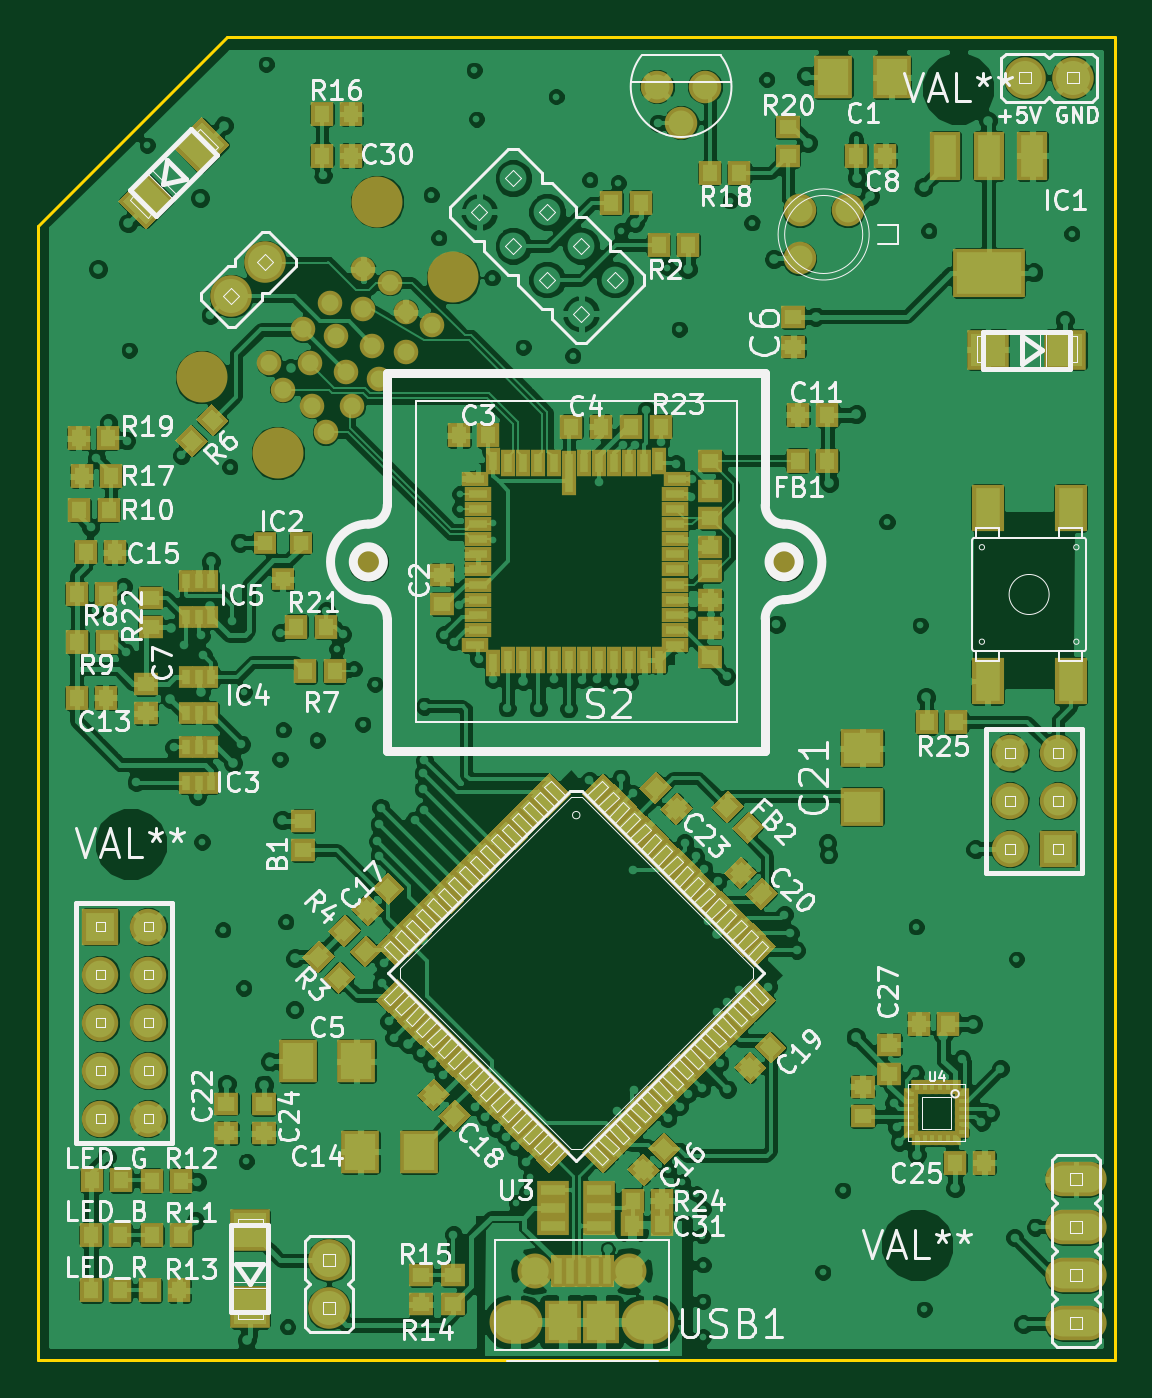
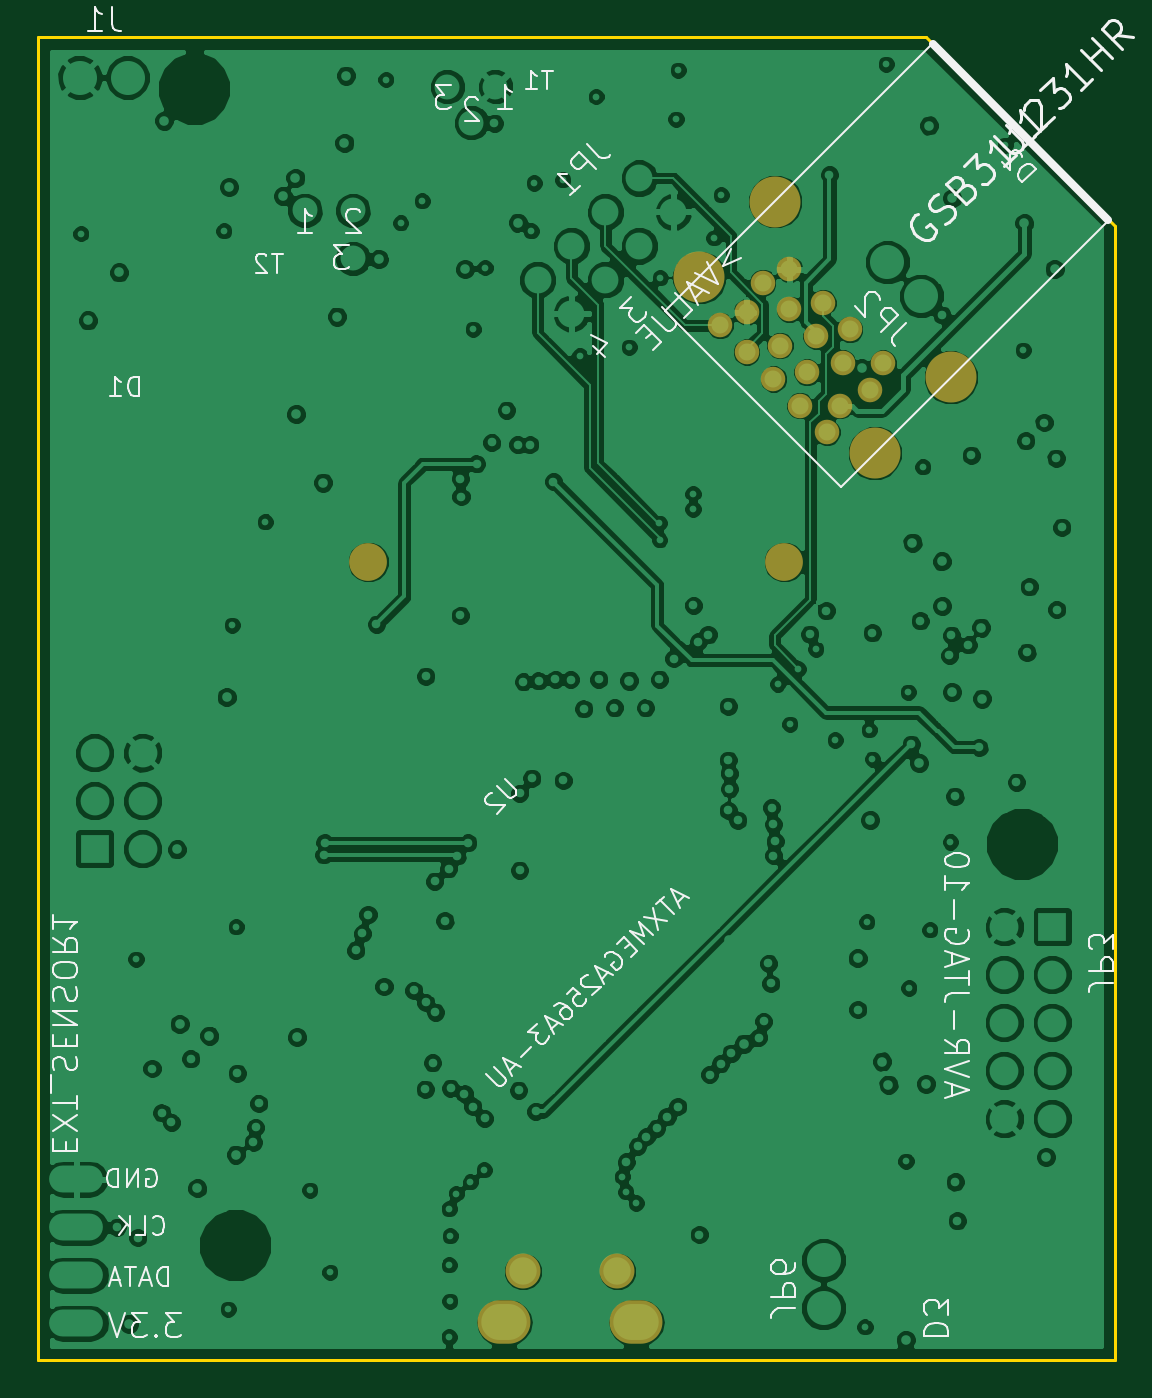
Circuit board: 9 layer files. Board 57.0 x 70.0 mm.
- bottom_copper: stereo-camera-board-B_Cu.gbl (180931 bytes)
- bottom_mask: stereo-camera-board-B_Mask.gbs (913 bytes)
- bottom_silk: stereo-camera-board-B_SilkS.gbo (17778 bytes)
- outline: stereo-camera-board-Edge_Cuts.gbr (581 bytes)
- top_copper: stereo-camera-board-F_Cu.gtl (323683 bytes)
- top_mask: stereo-camera-board-F_Mask.gts (16774 bytes)
- top_silk: stereo-camera-board-F_SilkS.gto (65873 bytes)
- inner_copper: stereo-camera-board-Inner1_Cu.gbr (158493 bytes)
- inner_copper: stereo-camera-board-Inner2_Cu.gbr (148450 bytes)

=== bottom_copper: stereo-camera-board-B_Cu.gbl (180931 bytes, source omitted) ===
=== bottom_mask: stereo-camera-board-B_Mask.gbs ===
%FSLAX34Y34*%
G04 Gerber Fmt 3.4, Leading zero omitted, Abs format*
G04 (created by PCBNEW (2014-03-19 BZR 4756)-product) date Sat 09 Aug 2014 12:53:28 PM PDT*
%MOIN*%
G01*
G70*
G90*
G04 APERTURE LIST*
%ADD10C,0.005906*%
%ADD11O,0.110236X0.090551*%
%ADD12C,0.072835*%
%ADD13C,0.078740*%
%ADD14C,0.051181*%
%ADD15C,0.106299*%
G04 APERTURE END LIST*
G54D10*
G54D11*
X59968Y-58267D03*
X57212Y-58267D03*
G54D12*
X57606Y-57204D03*
X59574Y-57204D03*
G54D13*
X54133Y-42421D03*
X62795Y-42421D03*
G54D14*
X53243Y-39722D03*
X53800Y-39165D03*
X54357Y-38609D03*
X54913Y-38052D03*
X55470Y-37495D03*
X54913Y-37217D03*
X54218Y-37913D03*
X53661Y-38469D03*
X52965Y-39165D03*
G54D15*
X54321Y-34914D03*
X50663Y-38572D03*
X52244Y-40154D03*
X55902Y-36496D03*
G54D14*
X52074Y-38275D03*
X52770Y-37579D03*
X53327Y-37022D03*
X54023Y-36326D03*
X54579Y-36604D03*
X54023Y-37161D03*
X53466Y-37718D03*
X52909Y-38275D03*
X52352Y-38831D03*
M02*

=== bottom_silk: stereo-camera-board-B_SilkS.gbo (17778 bytes, source omitted) ===
=== outline: stereo-camera-board-Edge_Cuts.gbr ===
%FSLAX34Y34*%
G04 Gerber Fmt 3.4, Leading zero omitted, Abs format*
G04 (created by PCBNEW (2014-03-19 BZR 4756)-product) date Sat 09 Aug 2014 12:53:28 PM PDT*
%MOIN*%
G01*
G70*
G90*
G04 APERTURE LIST*
%ADD10C,0.005906*%
G04 APERTURE END LIST*
G54D10*
X69685Y-34251D02*
X69685Y-59055D01*
X51181Y-31496D02*
X47244Y-35433D01*
X69685Y-31496D02*
X69685Y-34251D01*
X66929Y-31496D02*
X69685Y-31496D01*
X47244Y-59055D02*
X47244Y-56299D01*
X50000Y-59055D02*
X47244Y-59055D01*
X47244Y-35433D02*
X47244Y-56299D01*
X69685Y-59055D02*
X50000Y-59055D01*
X51181Y-31496D02*
X66929Y-31496D01*
M02*

=== top_copper: stereo-camera-board-F_Cu.gtl (323683 bytes, source omitted) ===
=== top_mask: stereo-camera-board-F_Mask.gts (16774 bytes, source omitted) ===
=== top_silk: stereo-camera-board-F_SilkS.gto (65873 bytes, source omitted) ===
=== inner_copper: stereo-camera-board-Inner1_Cu.gbr (158493 bytes, source omitted) ===
=== inner_copper: stereo-camera-board-Inner2_Cu.gbr (148450 bytes, source omitted) ===
